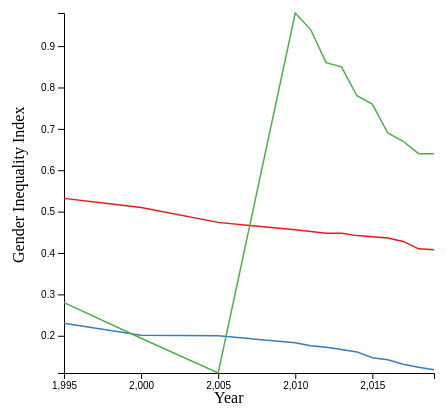
D3 v4 page, settled after 360 driven frames (6 s of simulated time); the page loaded 1 data file(s).


// ── multilineplot.js
// set the dimensions and margins of the graph
var margin = {top: 10, right: 30, bottom: 30, left: 60},
    width = 460 - margin.left - margin.right,
    height = 400 - margin.top - margin.bottom;

// append the svg object to the body of the page
var svg = d3.select("#my_dataviz")
  .append("svg")
    .attr("width", width + margin.left + margin.right)
    .attr("height", height + margin.top + margin.bottom)
  .append("g")
    .attr("transform",
          "translate(" + margin.left + "," + margin.top + ")");

svg.append("text")
  .attr("transform", "translate(-40,0)rotate(-90)")
  .attr("x", -250)
  .text("Gender Inequality Index")

  svg.append("text")
  .attr("x", 150)
  .attr("y", 390)
  .text("Year")  

//Read the data
d3.csv("dataSetMultilineplot.csv", function(data) {

  // group the data: I want to draw one line per group
  var sumstat = d3.nest() // nest function allows to group the calculation per level of a factor
    .key(function(d) { return d.name;})
    .entries(data);

  // Add X axis --> it is a date format
  var x = d3.scaleLinear()
    .domain([d3.min(data, function(d) { return +d.year } ), d3.max(data, function(d) { return +d.year } )])
    .range([ 0, width ]);
  svg.append("g")
    .attr("transform", "translate(0," + height + ")")
    .call(d3.axisBottom(x).ticks(5));

  // Add Y axis
  var y = d3.scaleLinear()
    .domain([d3.min(data, function(d) { return +d.n } ), d3.max(data, function(d) { return +d.n; })])
    .range([ height, 0 ]);
  svg.append("g")
    .call(d3.axisLeft(y));

  // color palette
  var res = sumstat.map(function(d){ return d.key }) // list of group names
  var color = d3.scaleOrdinal()
    .domain(res)
    .range(['#e41a1c','#377eb8','#4daf4a','#984ea3','#ff7f00','#ffff33','#a65628','#f781bf','#999999'])

  // Draw the line
  svg.selectAll(".line")
      .data(sumstat)
      .enter()
      .append("path")
        .attr("fill", "none")
        .attr("stroke", function(d){ return color(d.key) })
        .attr("stroke-width", 1.5)
        .attr("d", function(d){
          return d3.line()
            .x(function(d) { return x(d.year); })
            .y(function(d) { return y(+d.n); })
            (d.values)
        })

})

### data: dataSetMultilineplot.csv
year, name, n
1995, Brazil, 0.532
2000, Brazil, 0.510
2005, Brazil, 0.474
2010, Brazil, 0.456
2011, Brazil, 0.452
2012, Brazil, 0.448
2013, Brazil, 0.448
2014, Brazil, 0.442
2015, Brazil, 0.439
2016, Brazil, 0.436
2017, Brazil, 0.428
2018, Brazil, 0.410
2019, Brazil, 0.408
1995, United Kingdom, 0.230
2000, United Kingdom, 0.201
2005, United Kingdom, 0.200
2010, United Kingdom, 0.183
2011, United Kingdom, 0.176
2012, United Kingdom, 0.172
2013, United Kingdom, 0.167
2014, United Kingdom, 0.161
2015, United Kingdom, 0.147
2016, United Kingdom, 0.142
2017, United Kingdom, 0.131
2018, United Kingdom, 0.124
2019, United Kingdom, 0.118
1995, South Korea, 0.280
2000, South Korea, 0.194
2005, South Korea, 0.110
2010, South Korea, 0.98
2011, South Korea, 0.94
2012, South Korea, 0.86
2013, South Korea, 0.85
2014, South Korea, 0.78
2015, South Korea, 0.76
2016, South Korea, 0.69
2017, South Korea, 0.67
2018, South Korea, 0.64
2019, South Korea, 0.64